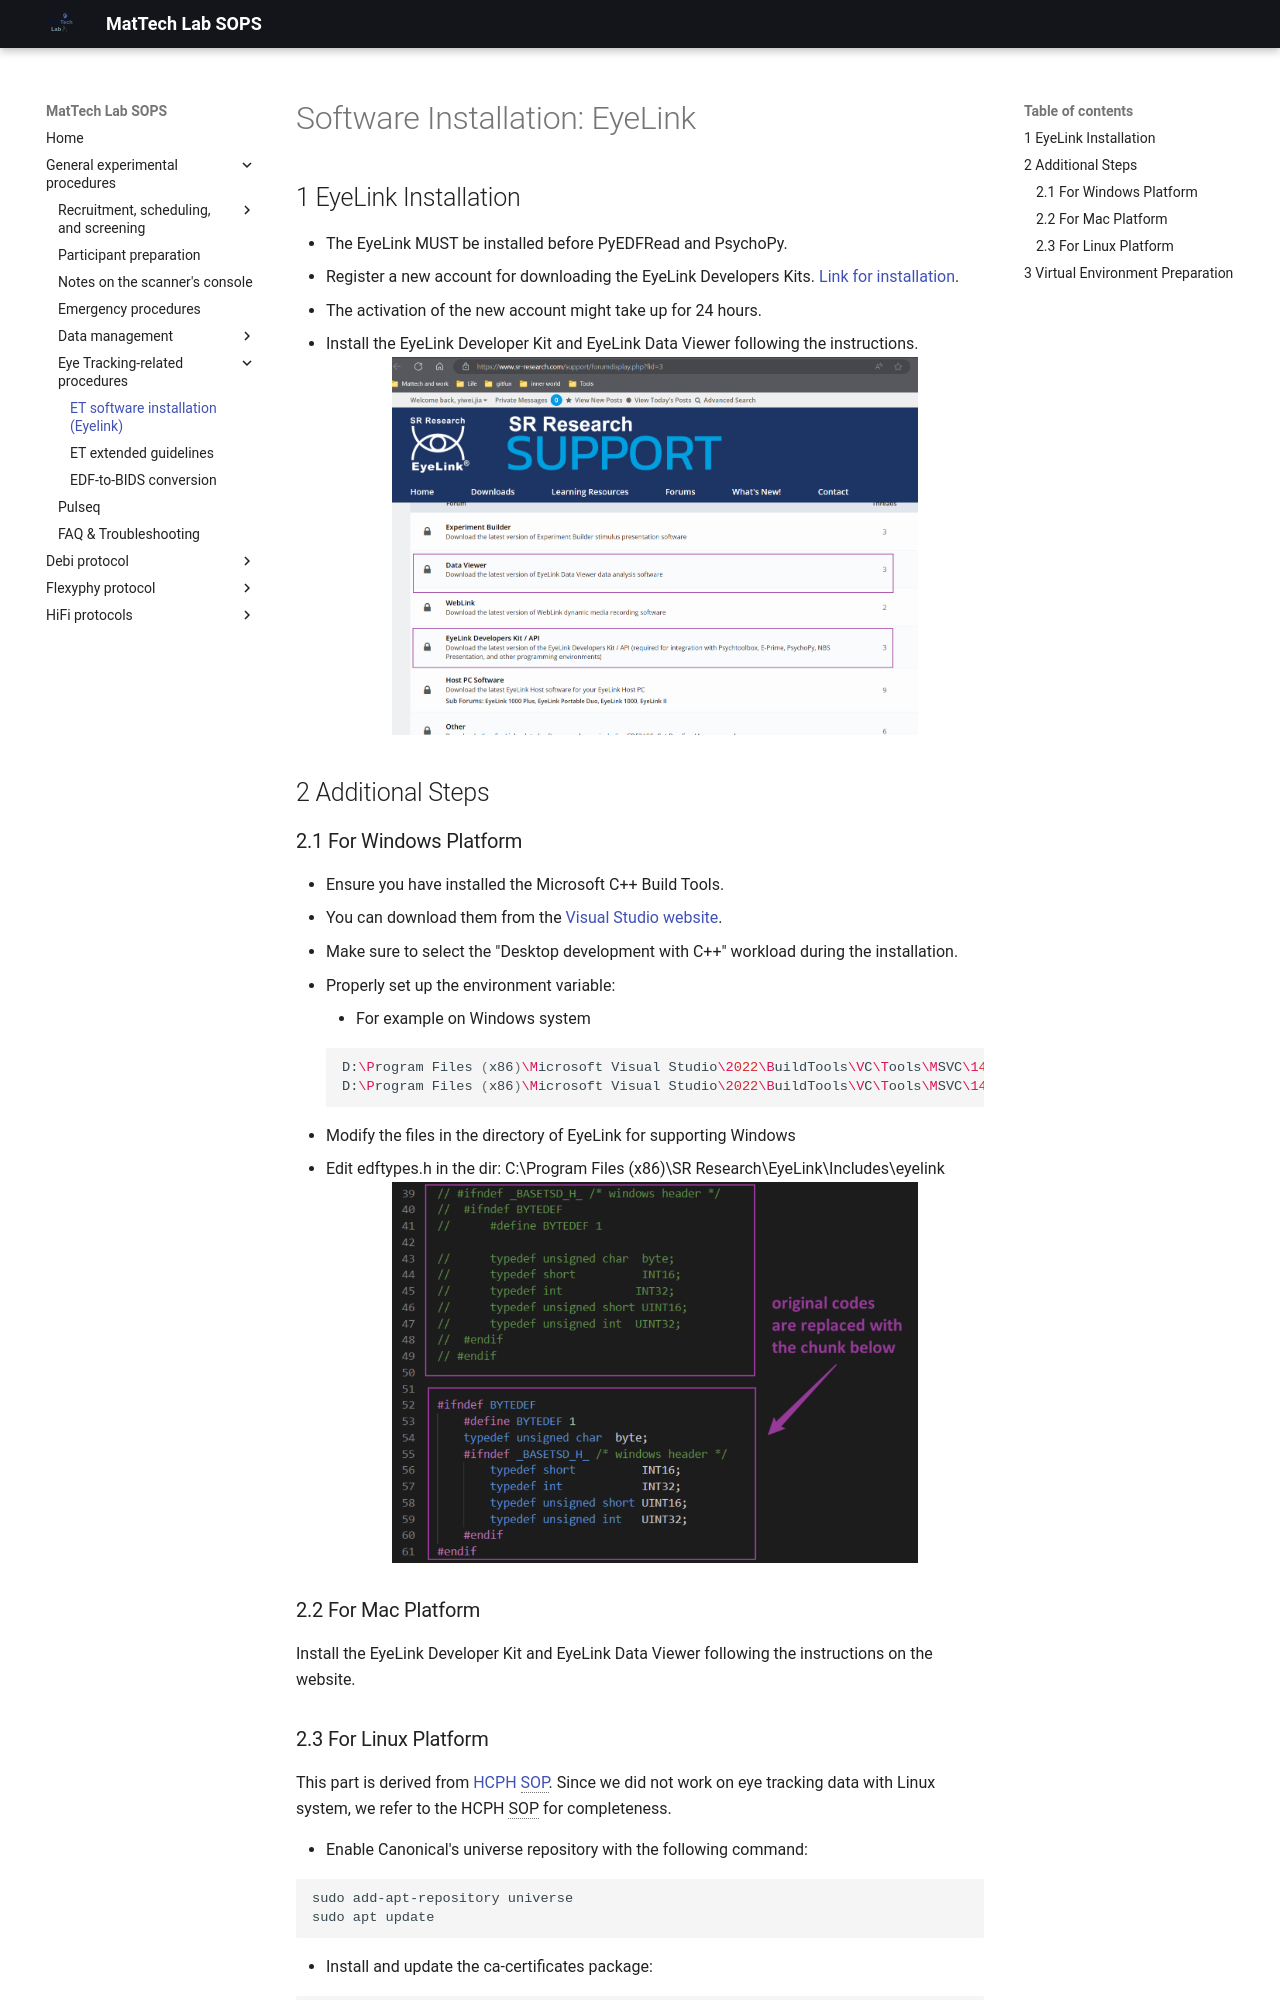

repository: MattechLab/sops · page: general/et-related/et_software_install/index.html · generator: mkdocs

# Software Installation: EyeLink

## 1 EyeLink Installation

- The EyeLink MUST be installed before PyEDFRead and PsychoPy.
- Register a new account for downloading the EyeLink Developers Kits. [Link for installation](https://www.sr-research.com/support/forumdisplay.php?fid=3).
- The activation of the new account might take up for 24 hours.
- Install the EyeLink Developer Kit and EyeLink Data Viewer following the instructions.
  ![install-sr-research](../../assets/debi_protocol/data_management/0install_SR_research.png){: style="width: 80%;display: block; margin: 0 auto;"}

## 2 Additional Steps

### 2.1 For Windows Platform

- Ensure you have installed the Microsoft C++ Build Tools.
  - You can download them from the [Visual Studio website](https://visualstudio.microsoft.com/zh-hans/visual-cpp-build-tools/).
  - Make sure to select the "Desktop development with C++" workload during the installation.
  - Properly set up the environment variable:
    - For example on Windows system

    ``` bash
    D:\Program Files (x86)\Microsoft Visual Studio\2022\BuildTools\VC\Tools\MSVC\14.40.33807\bin\Hostx64\x64
    D:\Program Files (x86)\Microsoft Visual Studio\2022\BuildTools\VC\Tools\MSVC\14.40.33807\include
    ```

- Modify the files in the directory of EyeLink for supporting Windows
  - Edit edftypes.h in the dir: C:\Program Files (x86)\SR Research\EyeLink\Includes\eyelink
  ![install-variable-win](../../assets/debi_protocol/data_management/0install_variable_win.png){: style="width: 80%;display: block; margin: 0 auto;"}

### 2.2 For Mac Platform

Install the EyeLink Developer Kit and EyeLink Data Viewer following the instructions on the website.
